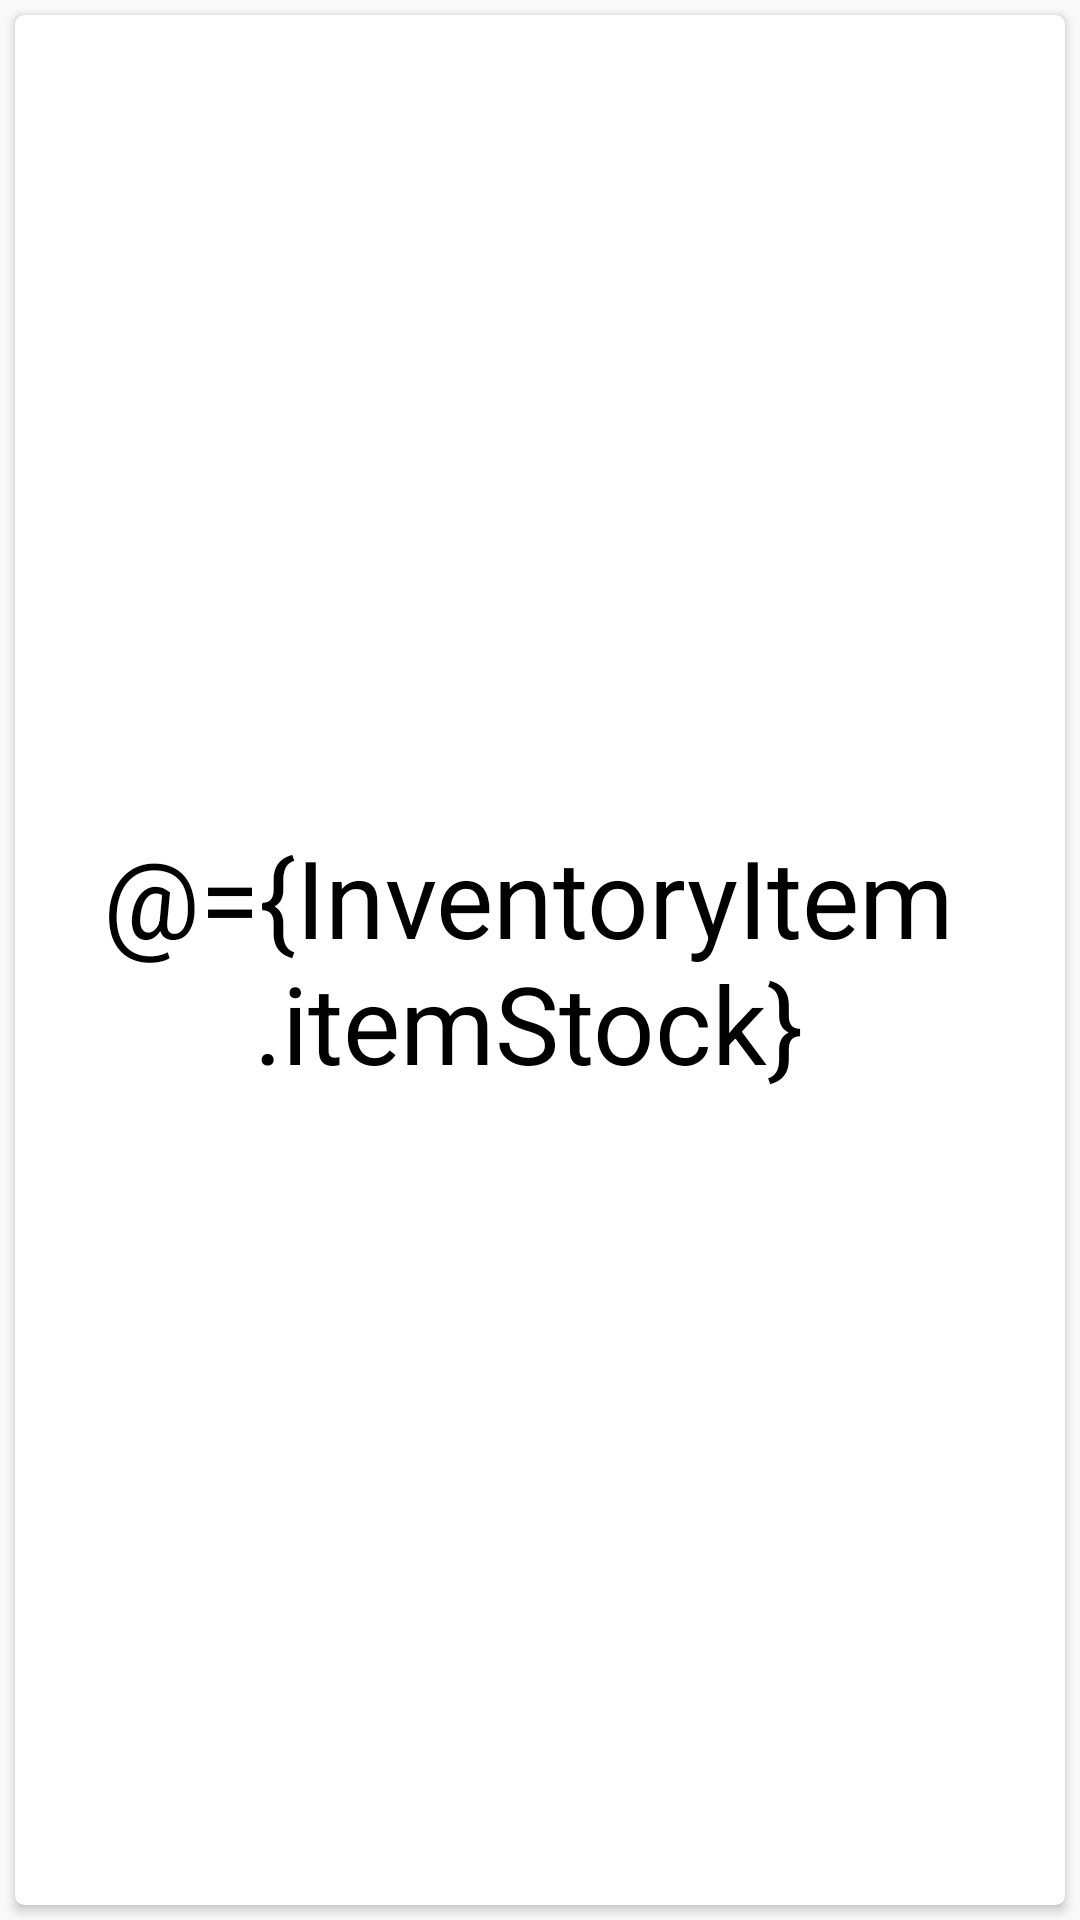

Write the Android layout XML for this screen, with the resource values it uses.
<!-- AndroidManifest.xml: application theme AppTheme -->
<!-- res/layout/list_inv.xml -->
<?xml version="1.0" encoding="utf-8"?>
<layout xmlns:android="http://schemas.android.com/apk/res/android"
    xmlns:app="http://schemas.android.com/apk/res-auto"
    xmlns:tools="http://schemas.android.com/tools">

    <data>
        <variable
            name="InventoryItem"
            type="org.lox.smartinventory.Inventory" />
    </data>

<LinearLayout
    android:layout_width="match_parent"
    android:layout_height="wrap_content"
    android:orientation="vertical">

    <androidx.cardview.widget.CardView
        android:layout_width="match_parent"
        android:layout_height="wrap_content"
        android:layout_margin="5dp"
        app:cardCornerRadius="3dp"
        app:cardElevation="2dp"
        app:contentPadding="3dp">

        <androidx.constraintlayout.widget.ConstraintLayout
            android:id="@+id/layout_item"
            android:layout_width="match_parent"
            android:layout_height="wrap_content"
            android:padding="@dimen/dimen8">

            <LinearLayout
                android:id="@+id/linearLayout2"
                android:layout_width="wrap_content"
                android:layout_height="0dp"
                android:gravity="right"
                android:orientation="horizontal"
                app:layout_constraintBottom_toBottomOf="parent"
                app:layout_constraintEnd_toEndOf="parent"
                app:layout_constraintStart_toEndOf="@+id/linearLayout"
                app:layout_constraintTop_toTopOf="parent">

                <TextView
                    android:id="@+id/text_stock"
                    style="@style/stockText"
                    android:layout_width="wrap_content"
                    android:layout_height="match_parent"
                    android:gravity="center"
                    android:paddingRight="@dimen/dimen8"
                    android:text="@={InventoryItem.itemStock}"
                    tools:text="10" />

                <TextView
                    android:id="@+id/text_uom"
                    android:layout_width="wrap_content"
                    android:layout_height="wrap_content"
                    android:text="Kg" />

                <ImageView
                    android:id="@+id/image_status"
                    android:layout_width="0dp"
                    android:layout_height="60dp"
                    app:srcCompat="@mipmap/ic_launcher" />

            </LinearLayout>

            <LinearLayout
                android:id="@+id/linearLayout"
                android:layout_width="0dp"
                android:layout_height="wrap_content"
                android:orientation="vertical"
                app:layout_constraintBottom_toBottomOf="parent"
                app:layout_constraintEnd_toStartOf="@+id/linearLayout2"
                app:layout_constraintHorizontal_bias="0.5"
                app:layout_constraintStart_toStartOf="parent"
                app:layout_constraintTop_toTopOf="parent">

                <TextView
                    android:id="@+id/text_id"
                    style="@style/titleText"
                    android:layout_width="match_parent"
                    android:layout_height="wrap_content"
                    android:layout_weight="1"
                    android:text="@={InventoryItem.itemID}"
                    tools:text="id" />

                <TextView
                    android:id="@+id/text_name"
                    android:layout_width="match_parent"
                    android:layout_height="wrap_content"
                    android:layout_marginTop="@dimen/dimen8"
                    android:layout_weight="1"
                    android:text="@={InventoryItem.itemName}"
                    tools:text="name " />

                <TextView
                    android:id="@+id/textView"
                    android:layout_width="wrap_content"
                    android:layout_height="wrap_content"
                    android:layout_weight="1"
                    android:text="5/2/2017 4:24:21 PM" />
            </LinearLayout>

        </androidx.constraintlayout.widget.ConstraintLayout>
    </androidx.cardview.widget.CardView>

</LinearLayout>

</layout>
<!-- resources referenced by this layout -->
<resources>
  <dimen name="dimen8">8dp</dimen>
  <style name="stockText" parent="TextAppearance.AppCompat">
          <item name="android:textSize">36sp</item>
          <item name="android:textColor">@color/secondaryTextColor</item>
      </style>
  <style name="titleText" parent="TextAppearance.AppCompat">
          <item name="android:textSize">24sp</item>
          <item name="android:textColor">@color/primaryColor</item>
  
      </style>
  <style name="AppTheme" parent="Theme.AppCompat.Light.DarkActionBar">
          <item name="colorPrimary">@color/primaryColor</item>
          <item name="colorPrimaryDark">@color/primaryDarkColor</item>
          <item name="colorAccent">@color/secondaryColor</item>
      </style>
  <color name="secondaryTextColor">#000000</color>
  <color name="primaryColor">#721964</color>
  <color name="primaryDarkColor">#430039</color>
  <color name="secondaryColor">#1ABB9C</color>
</resources>
